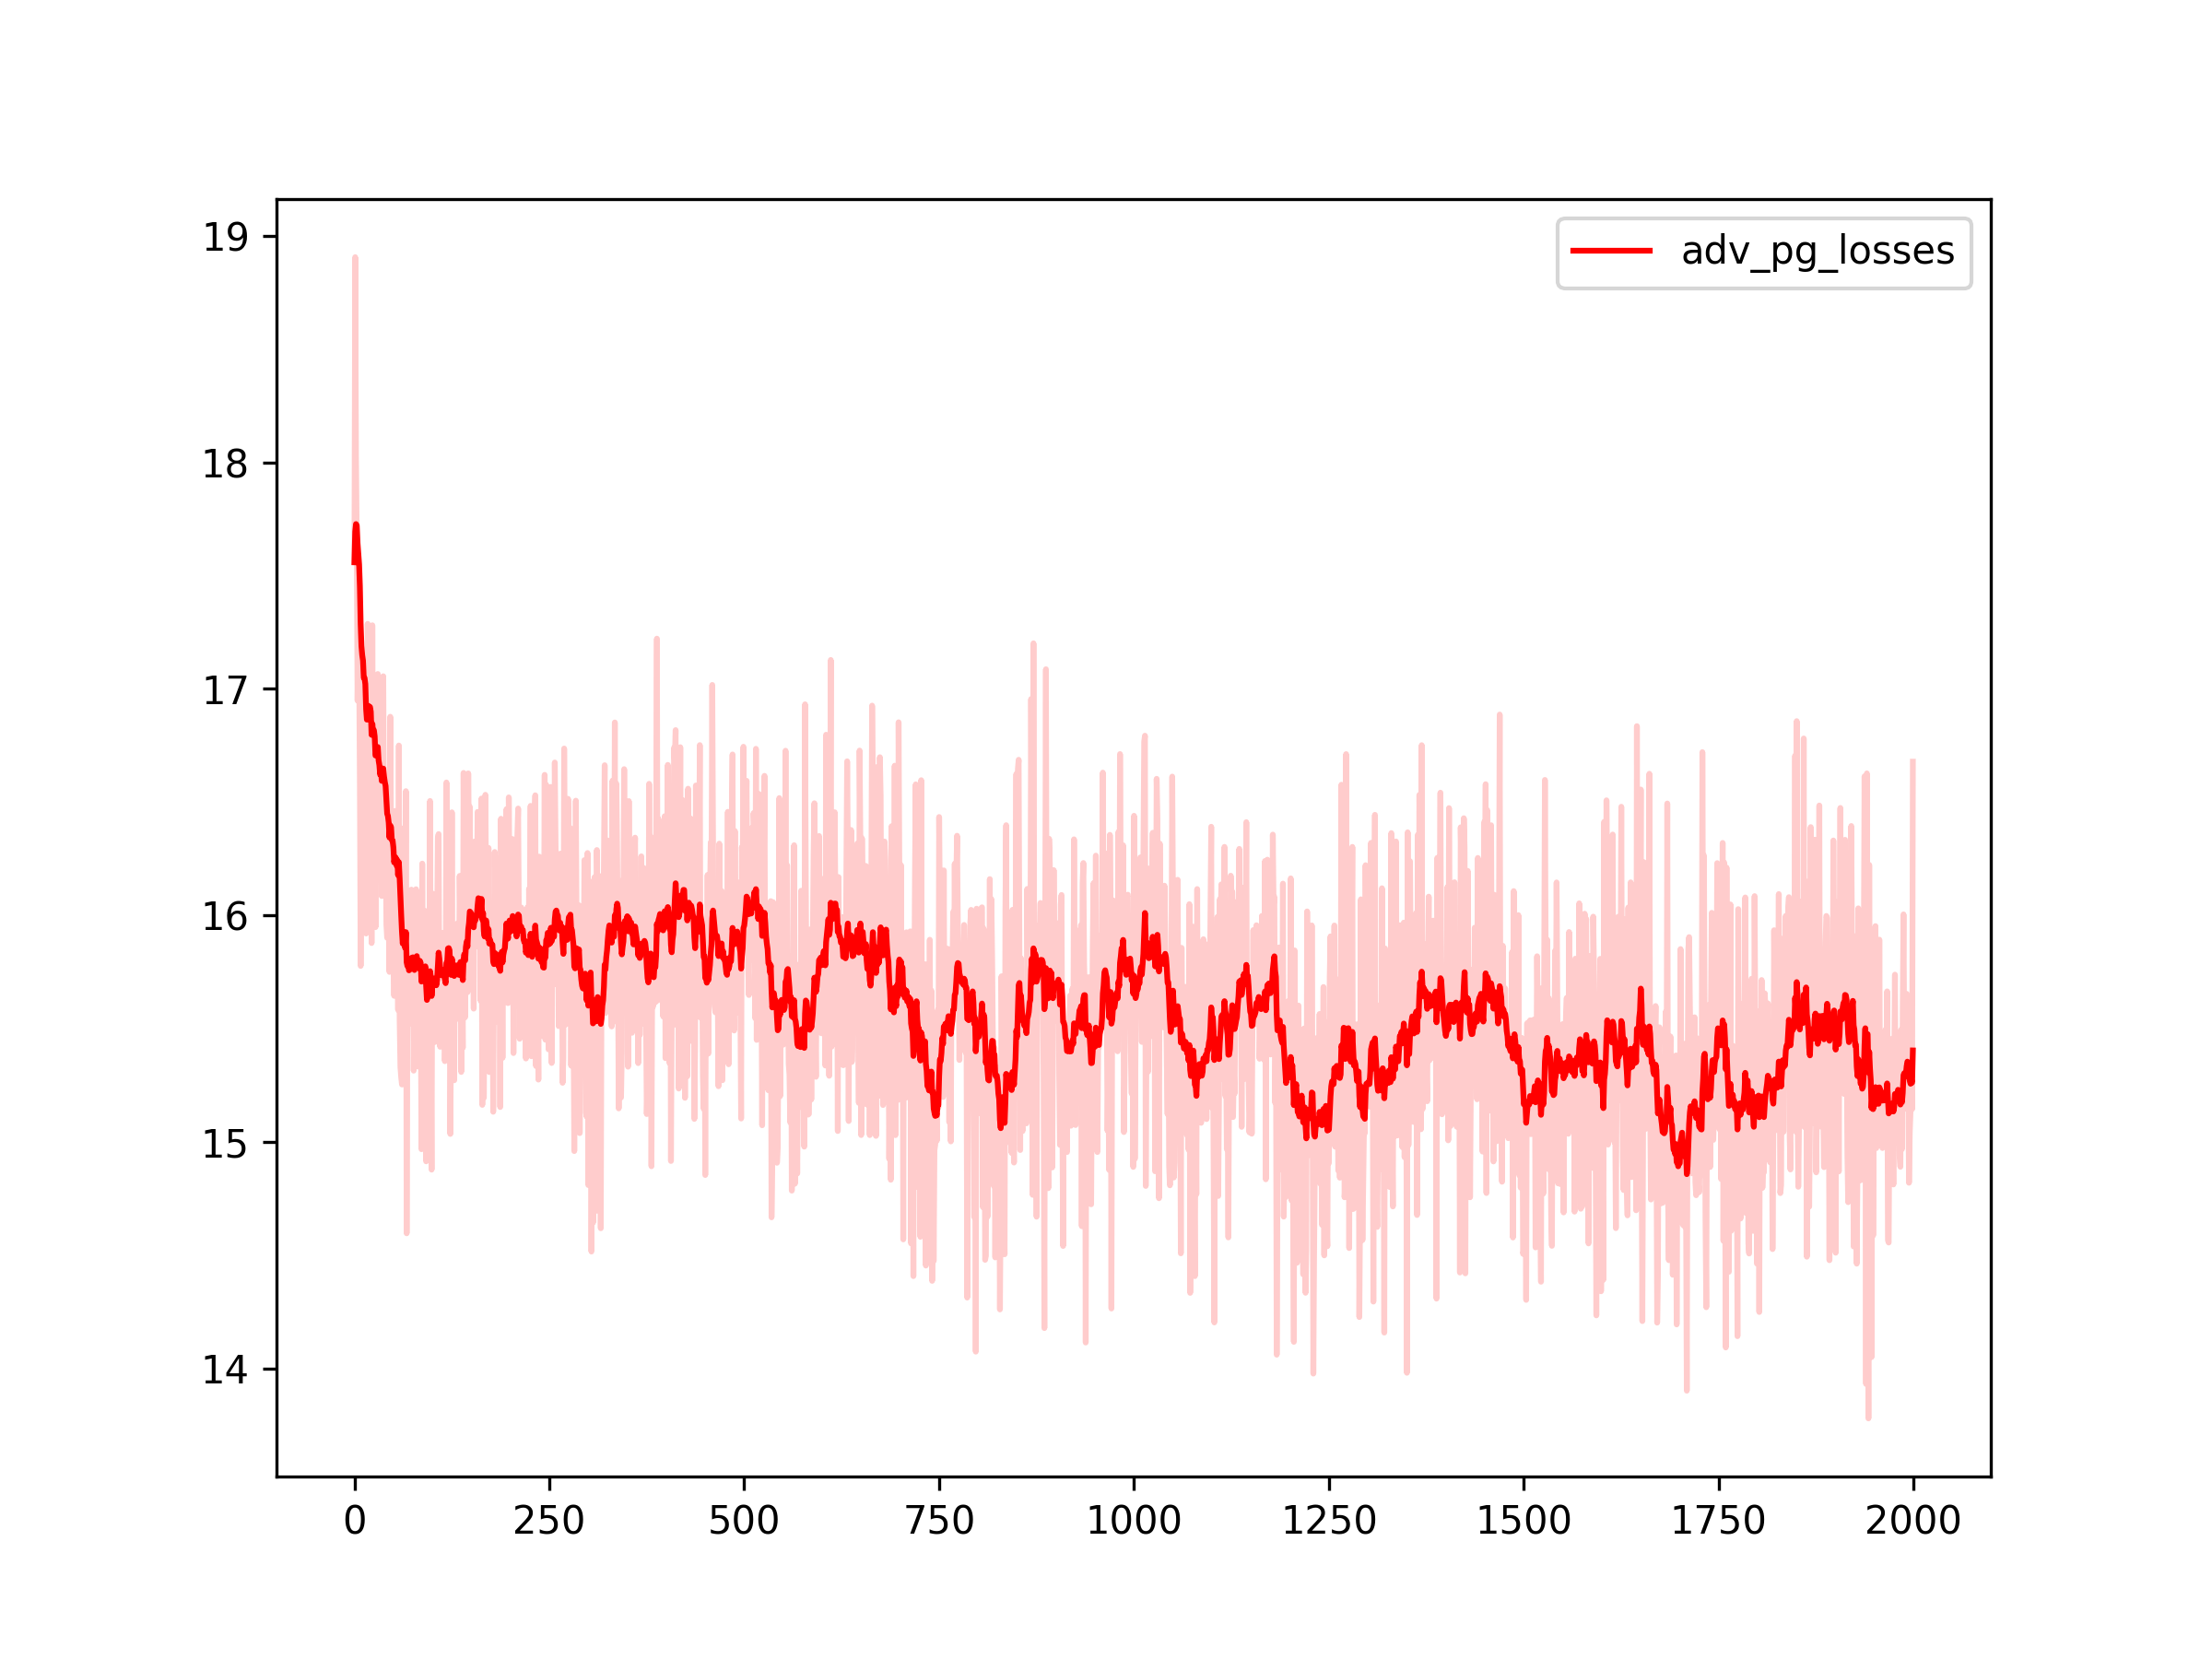

Data behind this chart, as committed beside it:
index, PG
0, 17.56
1, 18.91
2, 18.03
3, 17.66
4, 16.95
5, 17.18
6, 17.12
7, 16.59
8, 15.78
9, 16.32
10, 16.78
11, 16.91
12, 16.36
13, 17.04
14, 16.78
15, 15.92
16, 16.44
17, 17.29
18, 17.09
19, 16.78
20, 17
21, 16.71
22, 15.88
23, 17.28
24, 16.46
25, 16.91
26, 16.54
27, 15.95
28, 16.76
29, 16.67
30, 17.07
31, 16.16
32, 16.47
33, 16.24
34, 16.91
35, 16.09
36, 16.68
37, 17.06
38, 16.3
39, 16.37
40, 16.42
41, 15.96
42, 15.9
43, 16.34
44, 16.15
45, 15.75
46, 16.88
47, 16.32
48, 15.81
49, 16.32
50, 16.02
51, 15.64
52, 16.46
53, 16.24
54, 15.91
55, 16.45
56, 15.58
57, 16.75
58, 15.54
59, 15.33
... 1,940 more rows
